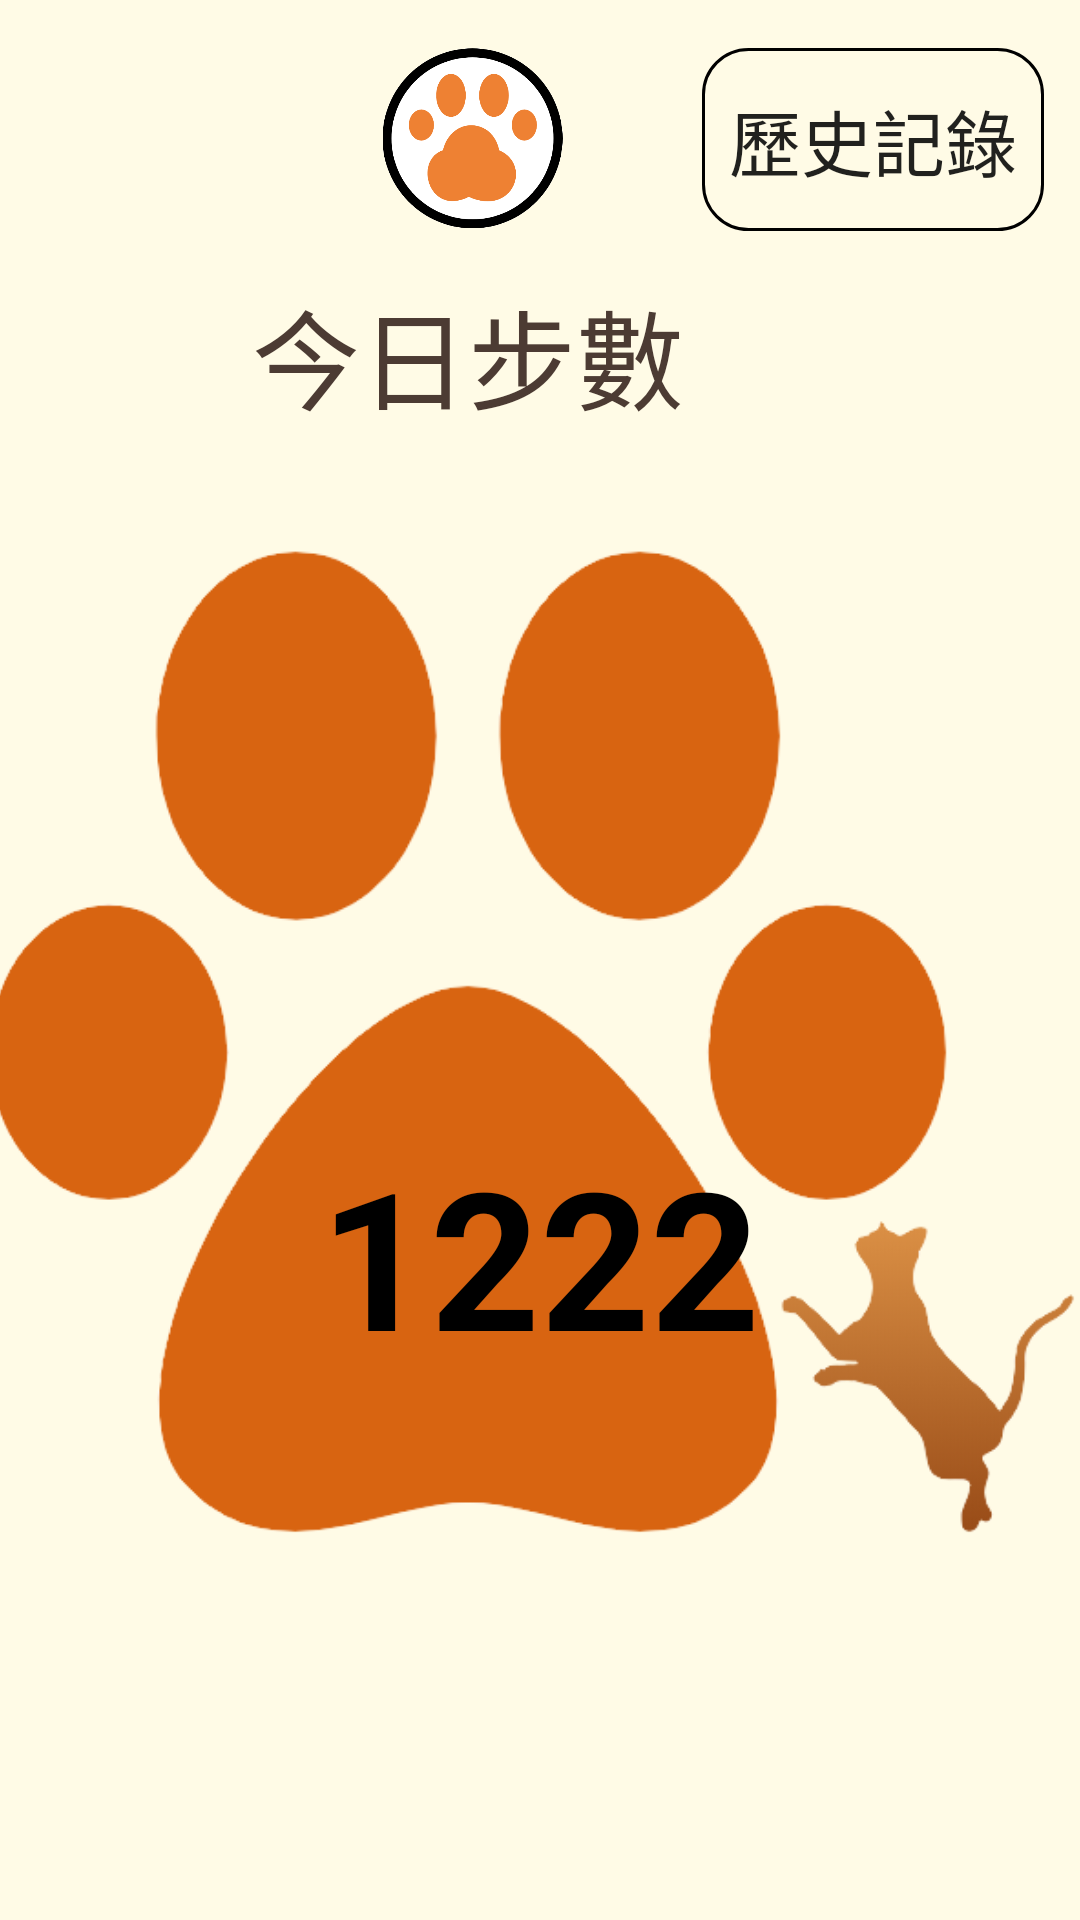

The Android layout XML behind this screen, and the referenced resources:
<!-- AndroidManifest.xml: application theme AppTheme -->
<!-- res/layout/fragment_dogstepfragment.xml -->
<?xml version="1.0" encoding="utf-8"?>
<android.support.constraint.ConstraintLayout xmlns:android="http://schemas.android.com/apk/res/android"
    xmlns:app="http://schemas.android.com/apk/res-auto"
    xmlns:tools="http://schemas.android.com/tools"
    android:layout_width="match_parent"
    android:layout_height="match_parent"
    android:background="#FFFBE6"
    tools:layout_editor_absoluteY="81dp">


    


    <TextView
        android:id="@+id/textView20"
        android:layout_width="wrap_content"
        android:layout_height="wrap_content"


        android:layout_gravity="center_horizontal"
        android:layout_marginTop="92dp"
        android:layout_marginEnd="132dp"
        android:text="今日步數"
        android:textColor="#4C3B33"
        android:textSize="36dp"
        app:layout_constraintEnd_toEndOf="parent"
        app:layout_constraintTop_toTopOf="parent" />

    <ImageView
        android:id="@+id/imageView2"
        android:layout_width="61dp"
        android:layout_height="60dp"
        android:layout_marginTop="16dp"
        android:layout_marginEnd="172dp"
        app:layout_constraintEnd_toEndOf="parent"
        app:layout_constraintTop_toTopOf="parent"
        app:srcCompat="@drawable/dogstep" />

    <TextView
        android:id="@+id/testdate"
        android:layout_width="match_parent"
        android:layout_height="wrap_content"
        android:layout_marginTop="68dp"
        android:gravity="center_horizontal"
        android:textSize="20dp"
        android:textStyle="bold"
        app:layout_constraintEnd_toEndOf="parent"
        app:layout_constraintTop_toBottomOf="@+id/Step" />

    <ImageView
        android:id="@+id/imageView8"
        android:layout_width="382dp"
        android:layout_height="437dp"
        android:layout_marginTop="140dp"
        app:layout_constraintEnd_toEndOf="parent"
        app:layout_constraintTop_toTopOf="parent"
        app:srcCompat="@drawable/dogsteppic1" />

    <TextView
        android:id="@+id/Step"
        android:text="1222"
        android:layout_width="match_parent"
        android:layout_height="wrap_content"
        android:layout_gravity="center_horizontal"
        android:layout_marginTop="376dp"
        android:gravity="center_horizontal"

        android:textColor="@android:color/black"
        android:textSize="64dp"
        android:textStyle="bold"
        app:layout_constraintTop_toTopOf="parent" />

    <Button
        android:id="@+id/Stephistory"
        android:layout_width="114dp"
        android:layout_height="61dp"
        android:layout_marginTop="16dp"
        android:layout_marginEnd="12dp"
        android:background="@drawable/border_line_while"
        android:text="歷史記錄"
        android:textSize="24sp"
        app:layout_constraintEnd_toEndOf="parent"
        app:layout_constraintTop_toTopOf="parent" />


</android.support.constraint.ConstraintLayout>
<!-- resources referenced by this layout -->
<resources>
  <!-- drawable border_line_while (drawable) -->
  <?xml version="1.0" encoding="utf-8"?>
  <selector xmlns:android="http://schemas.android.com/apk/res/android">
  
      
      <item android:state_pressed="true">
          
          <shape android:shape="rectangle">
              
              <corners android:radius="15dip" />
              
              <stroke android:width="1dip" android:color="#538394" />
              
              <gradient android:angle="-90" android:startColor="#0099CC" android:endColor="#017DAB"  />
          </shape>
      </item>
  
      
      <item android:color="@android:color/black">
          <shape android:shape="rectangle"  >
              <corners android:radius="15dip" />
              <stroke android:width="1dip" android:color="#000000" />
              <gradient android:angle="-90" android:startColor="#00000000" android:endColor="#00000000"  />
          </shape>
      </item>
  
  </selector>
  <!-- drawable dogstep: png bitmap (drawable, 20979 bytes) -->
  <!-- drawable dogsteppic1: png bitmap (drawable, 31146 bytes) -->
  <style name="AppTheme" parent="Theme.AppCompat.Light.NoActionBar">
          
          <item name="colorPrimary">@color/colorPrimary</item>
          <item name="colorPrimaryDark">@color/colorPrimaryDark</item>
          <item name="colorAccent">@color/colorAccent</item>
      </style>
  <color name="colorPrimary">#ffc107</color>
  <color name="colorPrimaryDark">#ffa000</color>
  <color name="colorAccent">#009588</color>
</resources>
